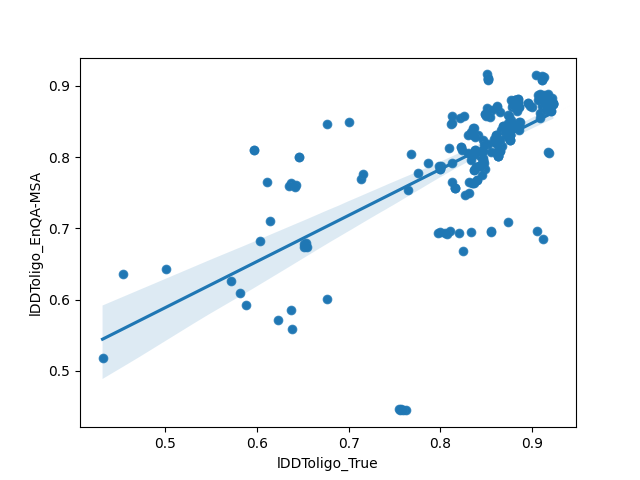

The data file committed next to this chart (first rows):
model, lDDToligo_True, lDDToligo_EnQA-MSA
T1113TS278_4o, 0.908, 0.8555
T1113TS248_2o, 0.92, 0.8745
T1113TS278_1o, 0.921, 0.8823
T1113TS239_2o, 0.913, 0.8872
T1113TS288_1o, 0.923, 0.8745
T1113TS278_3o, 0.911, 0.8716
T1113TS201_3o, 0.918, 0.8755
T1113TS035_1o, 0.917, 0.875
T1113TS439_4o, 0.908, 0.8882
T1113TS187_2o, 0.922, 0.875
T1113TS374_1o, 0.917, 0.8892
T1113TS278_2o, 0.914, 0.8779
T1113TS423_2o, 0.922, 0.875
T1113TS239_1o, 0.909, 0.8877
T1113TS446_4o, 0.92, 0.8652
T1113TS439_5o, 0.914, 0.8818
T1113TS201_5o, 0.918, 0.8701
T1113TS187_3o, 0.923, 0.8755
T1113TS423_3o, 0.923, 0.8755
T1113TS439_3o, 0.9, 0.8696
T1113TS446_3o, 0.914, 0.8755
T1113TS461_3o, 0.914, 0.8755
T1113TS461_4o, 0.92, 0.8652
T1113TS494_1o, 0.912, 0.6851
T1113TS439_2o, 0.908, 0.8613
T1113TS201_4o, 0.915, 0.8662
T1113TS439_1o, 0.906, 0.8872
T1113TS119_2o, 0.917, 0.8066
T1113TS201_2o, 0.915, 0.873
T1113TS446_2o, 0.918, 0.8682
T1113TS119_5o, 0.918, 0.8062
T1113TS461_2o, 0.918, 0.8682
T1113TS461_1o, 0.917, 0.8784
T1113TS201_1o, 0.917, 0.8672
T1113TS446_1o, 0.917, 0.8784
T1113TS350_1o, 0.905, 0.6968
T1113TS462_3o, 0.913, 0.9126
T1113TS462_5o, 0.911, 0.9082
T1113TS462_4o, 0.911, 0.9087
T1113TS462_1o, 0.91, 0.9131
T1113TS374_4o, 0.898, 0.8711
T1113TS374_5o, 0.906, 0.8804
T1113TS288_3o, 0.877, 0.8408
T1113TS462_2o, 0.904, 0.9146
T1113TS185_1o, 0.895, 0.876
T1113TS169_1o, 0.895, 0.876
T1113TS185_2o, 0.879, 0.875
T1113TS071_1o, 0.873, 0.8276
T1113TS185_3o, 0.873, 0.8594
T1113TS073_1o, 0.821, 0.855
T1113TS073_2o, 0.811, 0.8462
T1113TS073_5o, 0.826, 0.8574
T1113TS071_5o, 0.86, 0.8071
T1113TS073_4o, 0.812, 0.8477
T1113TS073_3o, 0.812, 0.8569
T1113TS037_2o, 0.835, 0.8022
T1113TS298_5o, 0.867, 0.8149
T1113TS461_5o, 0.865, 0.8086
T1113TS446_5o, 0.865, 0.8086
T1113TS298_2o, 0.865, 0.8628
... 173 more rows
